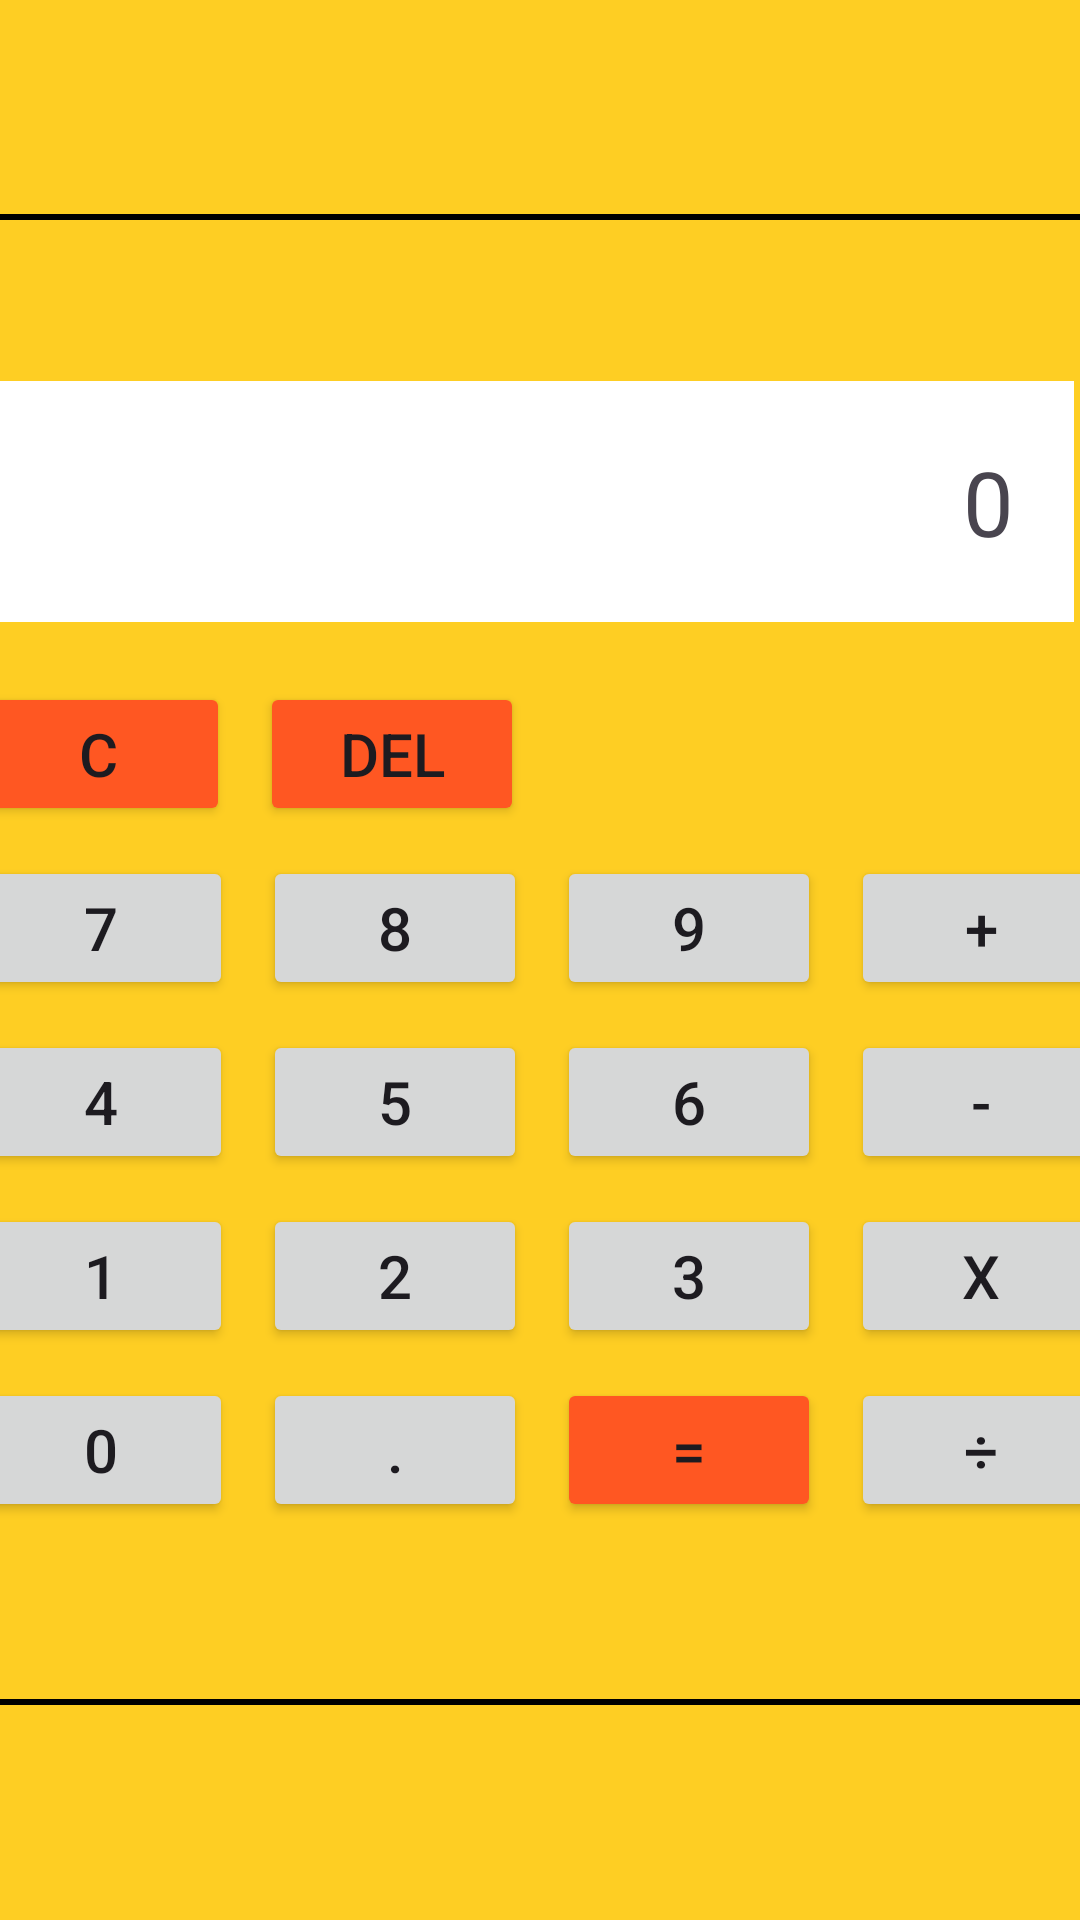

Produce the Android XML layout that renders to this screen, including the resource entries it uses.
<!-- AndroidManifest.xml: application theme Theme.BharatIntern_Calculator -->
<!-- res/layout/activity_dashboard.xml -->
<?xml version="1.0" encoding="utf-8"?>
<LinearLayout xmlns:android="http://schemas.android.com/apk/res/android"
    xmlns:app="http://schemas.android.com/apk/res-auto"
    xmlns:tools="http://schemas.android.com/tools"
    android:layout_width="match_parent"
    android:layout_height="match_parent"
    android:background="#fece23"
    android:gravity="center"
    android:orientation="vertical"
    tools:context=".Dashboard">

    <LinearLayout
        android:layout_width="411dp"
        android:layout_height="497dp"
        android:background="@drawable/border"
        android:gravity="center"
        android:orientation="vertical">

        <LinearLayout
            android:layout_width="374dp"
            android:layout_height="wrap_content"
            android:layout_marginLeft="10dp"
            android:layout_marginRight="10dp"
            android:layout_marginBottom="15dp">

            <TextView
                android:id="@+id/resultid"
                android:layout_width="360dp"
                android:layout_height="match_parent"
                android:layout_marginLeft="5dp"
                android:layout_marginRight="15dp"
                android:background="#FFFFFF"
                android:padding="20dp"
                android:text="0"
                android:textAlignment="textEnd"
                android:textSize="30sp" />
        </LinearLayout>

        <LinearLayout
            android:layout_width="393dp"
            android:layout_height="wrap_content">


            <Button
                android:id="@+id/cancelbtn"
                android:layout_width="wrap_content"
                android:layout_height="wrap_content"
                android:layout_margin="5dp"
                android:backgroundTint="#FF5722"
                android:paddingTop="10dp"
                android:paddingBottom="10dp"
                android:text="C"
                android:textSize="20sp" />

            <Button
                android:id="@+id/deletebtn"
                android:layout_width="wrap_content"
                android:layout_height="wrap_content"
                android:layout_margin="5dp"
                android:backgroundTint="#FF5722"
                android:paddingTop="10dp"
                android:paddingBottom="10dp"
                android:text="DEL"
                android:textSize="20sp" />
        </LinearLayout>

        <LinearLayout
            android:layout_width="wrap_content"
            android:layout_height="wrap_content">

            <Button
                android:id="@+id/no7btn"
                android:layout_width="wrap_content"
                android:layout_height="wrap_content"
                android:layout_margin="5dp"
                android:paddingTop="10dp"
                android:paddingBottom="10dp"
                android:text="7"
                android:textSize="20sp" />

            <Button
                android:id="@+id/no8btn"
                android:layout_width="wrap_content"
                android:layout_height="wrap_content"
                android:layout_margin="5dp"
                android:paddingTop="10dp"
                android:paddingBottom="10dp"
                android:text="8"
                android:textSize="20sp" />

            <Button
                android:id="@+id/no9btn"
                android:layout_width="wrap_content"
                android:layout_height="wrap_content"
                android:layout_margin="5dp"
                android:paddingTop="10dp"
                android:paddingBottom="10dp"
                android:text="9"
                android:textSize="20sp" />

            <Button
                android:id="@+id/plusbtn"
                android:layout_width="wrap_content"
                android:layout_height="wrap_content"
                android:layout_margin="5dp"
                android:paddingTop="10dp"
                android:paddingBottom="10dp"
                android:text="+"
                android:textSize="20sp" />
        </LinearLayout>

        <LinearLayout
            android:layout_width="wrap_content"
            android:layout_height="wrap_content">

            <Button
                android:id="@+id/no4btn"
                android:layout_width="wrap_content"
                android:layout_height="wrap_content"
                android:layout_margin="5dp"
                android:paddingTop="10dp"
                android:paddingBottom="10dp"
                android:text="4"
                android:textSize="20sp" />

            <Button
                android:id="@+id/no5btn"
                android:layout_width="wrap_content"
                android:layout_height="wrap_content"
                android:layout_margin="5dp"
                android:paddingTop="10dp"
                android:paddingBottom="10dp"
                android:text="5"
                android:textSize="20sp" />

            <Button
                android:id="@+id/no6btn"
                android:layout_width="wrap_content"
                android:layout_height="wrap_content"
                android:layout_margin="5dp"
                android:paddingTop="10dp"
                android:paddingBottom="10dp"
                android:text="6"
                android:textSize="20sp" />

            <Button
                android:id="@+id/minusbtn"
                android:layout_width="wrap_content"
                android:layout_height="wrap_content"
                android:layout_margin="5dp"
                android:paddingTop="10dp"
                android:paddingBottom="10dp"
                android:text="-"
                android:textSize="20sp" />
        </LinearLayout>

        <LinearLayout
            android:layout_width="wrap_content"
            android:layout_height="wrap_content">

            <Button
                android:id="@+id/no1btn"
                android:layout_width="wrap_content"
                android:layout_height="wrap_content"
                android:layout_margin="5dp"
                android:paddingTop="10dp"
                android:paddingBottom="10dp"
                android:text="1"
                android:textSize="20sp" />

            <Button
                android:id="@+id/no2btn"
                android:layout_width="wrap_content"
                android:layout_height="wrap_content"
                android:layout_margin="5dp"
                android:paddingTop="10dp"
                android:paddingBottom="10dp"
                android:text="2"
                android:textSize="20sp" />

            <Button
                android:id="@+id/no3btn"
                android:layout_width="wrap_content"
                android:layout_height="wrap_content"
                android:layout_margin="5dp"
                android:paddingTop="10dp"
                android:paddingBottom="10dp"
                android:text="3"
                android:textSize="20sp" />

            <Button
                android:id="@+id/multiply_btn"
                android:layout_width="wrap_content"
                android:layout_height="wrap_content"
                android:layout_margin="5dp"
                android:paddingTop="10dp"
                android:paddingBottom="10dp"
                android:text="x"
                android:textSize="20sp" />
        </LinearLayout>

        <LinearLayout
            android:layout_width="wrap_content"
            android:layout_height="wrap_content">

            <Button
                android:id="@+id/no0btn"
                android:layout_width="wrap_content"
                android:layout_height="wrap_content"
                android:layout_margin="5dp"
                android:paddingTop="10dp"
                android:paddingBottom="10dp"
                android:text="0"
                android:textSize="20sp" />

            <Button
                android:id="@+id/dotbtn"
                android:layout_width="wrap_content"
                android:layout_height="wrap_content"
                android:layout_margin="5dp"
                android:paddingTop="10dp"
                android:paddingBottom="10dp"
                android:text="."
                android:textSize="20sp" />

            <Button
                android:id="@+id/equalsbtn"
                android:layout_width="wrap_content"
                android:layout_height="wrap_content"
                android:layout_margin="5dp"
                android:backgroundTint="#FF5722"
                android:paddingTop="10dp"
                android:paddingBottom="10dp"
                android:text="="
                android:textSize="20sp" />

            <Button
                android:id="@+id/division_btn"
                android:layout_width="wrap_content"
                android:layout_height="wrap_content"
                android:layout_margin="5dp"
                android:paddingTop="10dp"
                android:paddingBottom="10dp"
                android:text="÷"
                android:textSize="20sp" />
        </LinearLayout>
    </LinearLayout>

</LinearLayout>
<!-- resources referenced by this layout -->
<resources>
  <!-- drawable border (drawable) -->
  <?xml version="1.0" encoding="utf-8"?>
  <shape xmlns:android="http://schemas.android.com/apk/res/android">
      <corners android:radius="20dp"/>
      <padding android:left="10dp" android:right="10dp" android:top="10dp" android:bottom="10dp"/>
      <stroke android:width="2dp" />
  </shape>
  <style name="Theme.BharatIntern_Calculator" parent="Base.Theme.BharatIntern_Calculator" />
  <style name="Base.Theme.BharatIntern_Calculator" parent="Theme.Material3.DayNight.NoActionBar">
          
          
      </style>
</resources>
